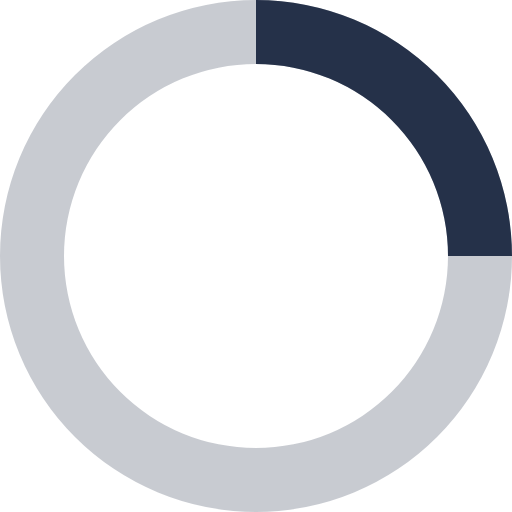
t = 0.00 s
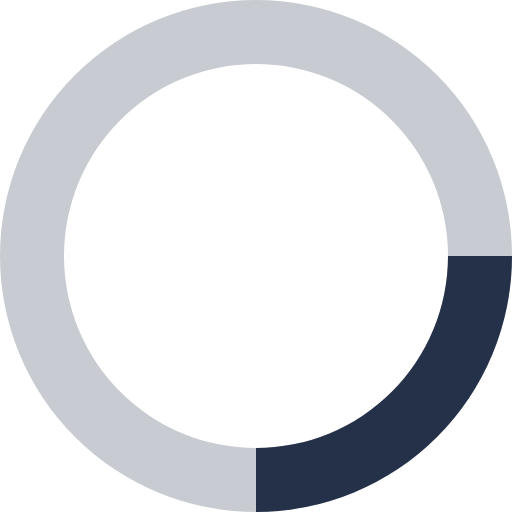
t = 0.20 s
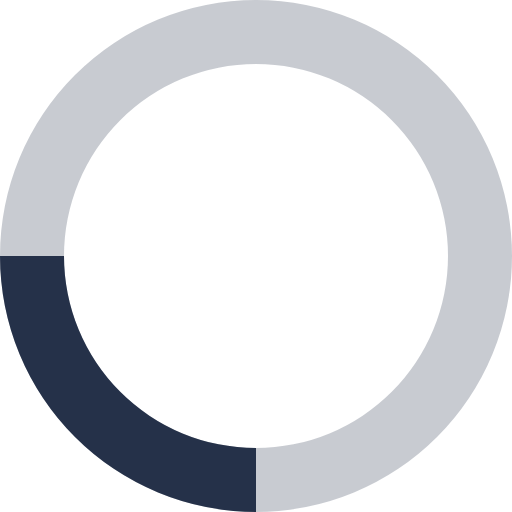
t = 0.40 s
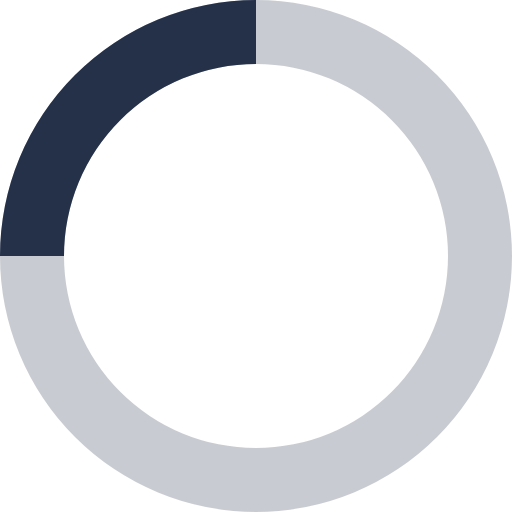
t = 0.60 s

The animated SVG that drew these frames (rendered in a browser with its animation timeline set to each time). Animation: 1 SMIL element (animateTransform=1); one cycle of 0.80 s, repeats indefinitely.

<svg xmlns="http://www.w3.org/2000/svg" viewBox="0 0 32 32" width="32" height="32" fill="#253149">
  <path opacity=".25" d="M16 0 A16 16 0 0 0 16 32 A16 16 0 0 0 16 0 M16 4 A12 12 0 0 1 16 28 A12 12 0 0 1 16 4"/>
  <path d="M16 0 A16 16 0 0 1 32 16 L28 16 A12 12 0 0 0 16 4z">
    <animateTransform attributeName="transform" type="rotate" from="0 16 16" to="360 16 16" dur="0.8s" repeatCount="indefinite" />
  </path>
</svg>
